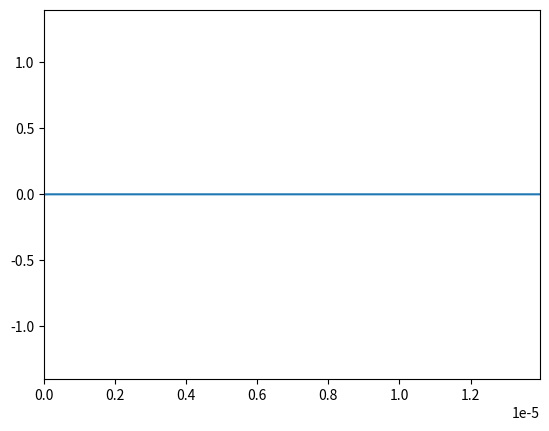

Reproduce this figure in Python.
# [redacted]
# [redacted]
#Exercice 1b

import numpy as np
import matplotlib.pyplot as plt
import matplotlib.animation as animation

# Number of time steps
nbt = 1000

# Courant stability factor
S = 0.3

# Speed of light
c = 2.99792458e8

# Wavelength of the incident light
lambda0 = 1.55e-6

# Number of wavelengths to consider
Nlambda = 14

# Calculate the spatial step size
dx = lambda0 / Nlambda

# Calculate the time step size
dt = S * dx / c

# Define the spatial domain
xmin = 0
xmax = 9 * lambda0

# Calculate the number of spatial steps
nbx = int((xmax - xmin) / dx)

# Create an array of spatial coordinates
x = np.linspace(xmin, xmax, nbx)

# Calculate the period of the incident light
T = lambda0 / c

# Calculate the angular frequency of the incident light
W = 2 * np.pi / T

# Initialize the arrays for the wave function at three consecutive time steps
unm = np.zeros(nbx)
un = np.zeros(nbx)
unp = np.zeros(nbx)

# Parameters for the dielectric interface
epsilon_r = np.ones(nbx)

# Create a figure for plotting
fig = plt.figure()

# Create an empty line for the wave function
line, = plt.plot([], [])

# Set the x and y limits of the plot
plt.xlim(xmin, xmax)
plt.ylim(-1.4, 1.4)

#define for the source term
tc=2.5*T
tau=0.9*T

# Function for updating the plot at each time step
def animate(n):
    # Update the wave function at each spatial point
    for i in range(1, nbx-1):
        unp[i] = S**2 / epsilon_r[i] * (un[i+1] - 2*un[i] + un[i-1]) + 2*un[i] - unm[i]
        unp[-1] = 0
    # Define the source term
    tnp = (n+1) * dt

    unp[0] = np.cos(W*(tnp-tc))*np.exp(-((tnp - tc)/(tau))**2)

    # Update the plot
    line.set_data(x, unp)

    # Update the wave function arrays
    unm[:] = un[:]
    un[:] = unp[:]

    return line,

# Create the animation
ani = animation.FuncAnimation(fig, animate, frames=nbt, interval=20, blit=True, repeat=False)

# Display the plot
plt.show()